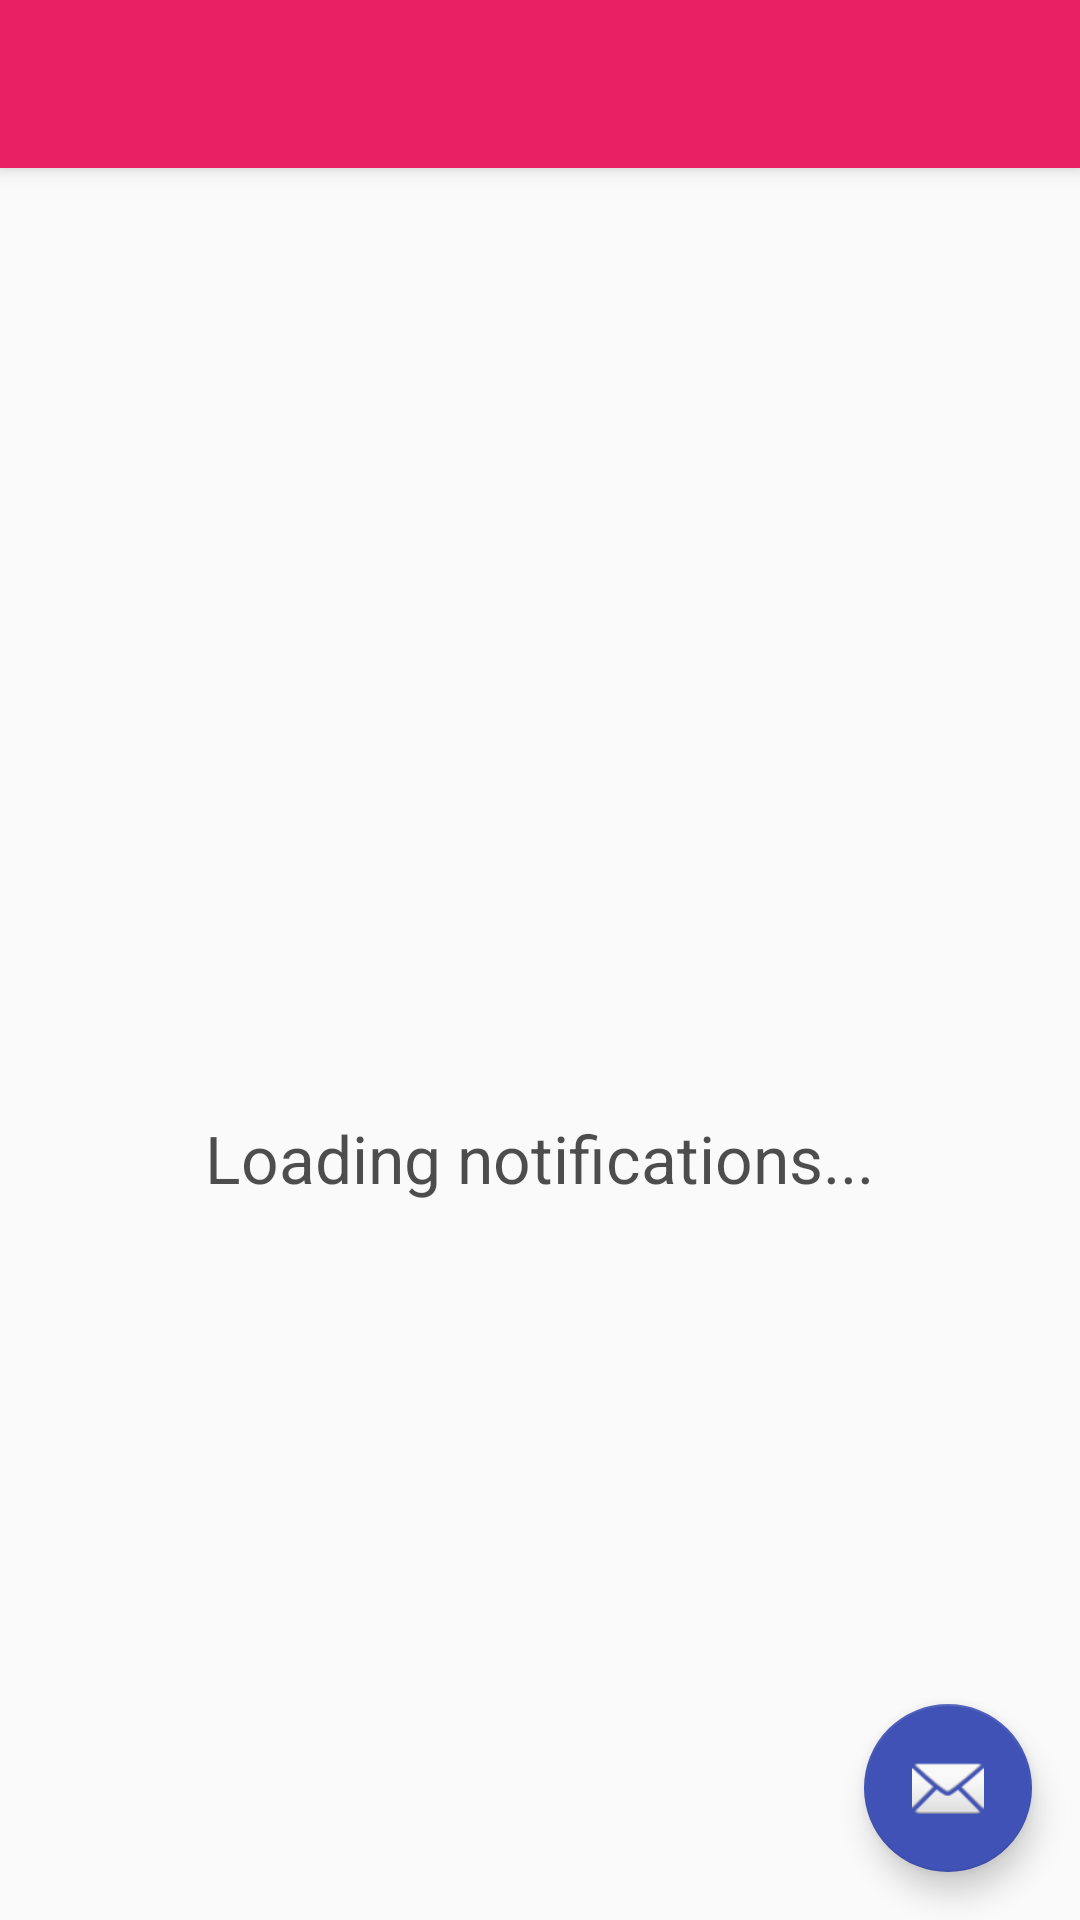

This screen was rendered from an Android layout file. Write that file and the resources it references.
<!-- AndroidManifest.xml: activity theme NotifyTheme.NoActionBar -->
<!-- res/layout/activity_notifications.xml -->
<?xml version="1.0" encoding="utf-8"?>
<android.support.v4.widget.DrawerLayout xmlns:android="http://schemas.android.com/apk/res/android"
    xmlns:app="http://schemas.android.com/apk/res-auto"
    xmlns:tools="http://schemas.android.com/tools"
    android:id="@+id/drawer_layout"
    android:layout_width="match_parent"
    android:layout_height="match_parent"
    android:fitsSystemWindows="true"
    tools:openDrawer="start">

    <include
        layout="@layout/app_bar_notifications"
        android:layout_width="match_parent"
        android:layout_height="match_parent" />

    <android.support.design.widget.NavigationView
        android:id="@+id/nav_view"
        android:layout_width="wrap_content"
        android:layout_height="match_parent"
        android:layout_gravity="start"
        android:fitsSystemWindows="true"
        app:headerLayout="@layout/nav_header_notifications"
        />

</android.support.v4.widget.DrawerLayout>
<!-- res/layout/app_bar_notifications.xml (included above) -->
<?xml version="1.0" encoding="utf-8"?>
<android.support.design.widget.CoordinatorLayout xmlns:android="http://schemas.android.com/apk/res/android"
    xmlns:app="http://schemas.android.com/apk/res-auto"
    xmlns:tools="http://schemas.android.com/tools"
    android:layout_width="match_parent"
    android:layout_height="match_parent"
    android:fitsSystemWindows="true"
    tools:context="com.maseno.franklinesable.politicalapp.notifications_package.NotificationsActivity">

    <android.support.design.widget.AppBarLayout
        android:layout_width="match_parent"
        android:layout_height="wrap_content"
        android:theme="@style/AppTheme.AppBarOverlay">

        <android.support.v7.widget.Toolbar
            android:id="@+id/toolbar"
            android:layout_width="match_parent"
            android:layout_height="?attr/actionBarSize"
            android:background="?attr/colorPrimary"
            app:popupTheme="@style/AppTheme.PopupOverlay" />

    </android.support.design.widget.AppBarLayout>

    <include layout="@layout/content_notifications" />

    <android.support.design.widget.FloatingActionButton
        android:id="@+id/fab"
        android:layout_width="wrap_content"
        android:layout_height="wrap_content"
        android:layout_gravity="bottom|end"
        android:layout_margin="@dimen/fab_margin"
        app:srcCompat="@android:drawable/ic_dialog_email" />

</android.support.design.widget.CoordinatorLayout>
<!-- res/layout/content_notifications.xml (included above) -->
<?xml version="1.0" encoding="utf-8"?>
<RelativeLayout xmlns:android="http://schemas.android.com/apk/res/android"
    xmlns:app="http://schemas.android.com/apk/res-auto"
    xmlns:tools="http://schemas.android.com/tools"
    android:id="@+id/content_notifications"
    android:layout_width="match_parent"
    android:layout_height="match_parent"
    android:paddingBottom="@dimen/activity_vertical_margin"
    android:paddingLeft="@dimen/activity_horizontal_margin"
    android:paddingRight="@dimen/activity_horizontal_margin"
    android:paddingTop="@dimen/activity_vertical_margin"
    app:layout_behavior="@string/appbar_scrolling_view_behavior"
    tools:context="com.maseno.franklinesable.politicalapp.notifications_package.NotificationsActivity"
    tools:showIn="@layout/app_bar_notifications">

    <LinearLayout
        android:layout_width="match_parent"
        android:layout_height="wrap_content"
        android:orientation="vertical"
        android:id="@+id/notification_progress"
        android:layout_centerInParent="true">
        <ProgressBar
            style="?android:attr/progressBarStyleLarge"
            android:layout_width="wrap_content"
            android:layout_height="wrap_content"
            android:id="@+id/progressBar3"
            android:layout_gravity="center"/>

        <TextView
            android:text="@string/load_notes"
            android:layout_width="wrap_content"
            android:layout_height="wrap_content"
            android:id="@+id/textView5"
            android:textAppearance="@style/TextAppearance.AppCompat.Large"
            android:alpha="0.8"
            android:fontFamily="sans-serif"
            android:layout_gravity="center"/>
    </LinearLayout>

    <android.support.v7.widget.RecyclerView
        android:layout_width="match_parent"
        android:layout_height="match_parent"
        android:scrollbars="vertical"
        android:id="@+id/my_recycler_view"
        tools:listitem="@layout/card_notifications" />


</RelativeLayout>
<!-- res/layout/card_notifications.xml (included above) -->
<?xml version="1.0" encoding="utf-8"?>
<RelativeLayout xmlns:android="http://schemas.android.com/apk/res/android"
    android:layout_width="match_parent"
    android:layout_height="wrap_content"
    android:paddingBottom="@dimen/activity_vertical_margin"
    android:paddingLeft="@dimen/activity_horizontal_margin"
    android:paddingRight="@dimen/activity_horizontal_margin"
    android:paddingTop="@dimen/activity_vertical_margin"
    android:focusable="true"
    android:clickable="true"
    android:background="?android:attr/selectableItemBackground"
    android:orientation="vertical">

    <TextView
        android:id="@+id/time"
        android:layout_width="wrap_content"
        android:layout_height="wrap_content"
        android:layout_alignParentEnd="true"
        android:layout_alignParentRight="true"
        android:layout_alignParentTop="true"
        android:text="15m"
        android:textAppearance="@style/TextAppearance.AppCompat.Small" />

    <ImageView
        android:id="@+id/flag"
        android:layout_width="wrap_content"
        android:layout_height="wrap_content"
        android:layout_alignParentEnd="true"
        android:layout_alignParentRight="true"
        android:layout_below="@id/title"
        android:src="@drawable/ic_flag_black_24dp" />

    <TextView
        android:id="@+id/name"
        android:layout_width="match_parent"
        android:layout_height="wrap_content"
        android:layout_toLeftOf="@+id/time"
        android:layout_toStartOf="@+id/time"
        android:ellipsize="end"
        android:maxLines="1"
        android:text="Ali Connors"
        android:textAppearance="@style/TextAppearance.AppCompat.Medium"
        android:textSize="20sp"
        android:textStyle="bold" />

    <TextView
        android:id="@+id/title"
        android:layout_width="wrap_content"
        android:layout_height="wrap_content"
        android:layout_alignParentLeft="true"
        android:layout_alignParentStart="true"
        android:layout_below="@id/name"
        android:ellipsize="marquee"
        android:focusable="true"
        android:focusableInTouchMode="true"
        android:lines="1"
        android:marqueeRepeatLimit="marquee_forever"
        android:maxLines="1"
        android:scrollHorizontally="true"
        android:text="Brunch this weekend"
        android:textAppearance="@style/TextAppearance.AppCompat.Medium"
        android:textSize="19sp"
        android:textStyle="bold" />

    <TextView
        android:id="@+id/summary"
        android:layout_width="match_parent"
        android:layout_height="wrap_content"
        android:layout_below="@+id/title"
        android:layout_toLeftOf="@+id/flag"
        android:layout_toStartOf="@+id/flag"
        android:ellipsize="end"
        android:maxLines="1"
        android:text="I'll be in your neighborhood doing errands this weekend regarding various issues"
        android:textAppearance="@style/TextAppearance.AppCompat.Medium" />


</RelativeLayout>
<!-- resources referenced by this layout -->
<resources>
  <dimen name="activity_horizontal_margin">16dp</dimen>
  <dimen name="activity_vertical_margin">16dp</dimen>
  <dimen name="fab_margin">16dp</dimen>
  <string name="load_notes">Loading notifications...</string>
  <style name="AppTheme.AppBarOverlay" parent="ThemeOverlay.AppCompat.Dark.ActionBar" />
  <style name="AppTheme.PopupOverlay" parent="ThemeOverlay.AppCompat.Light" />
  <style name="NotifyTheme.NoActionBar">
          <item name="windowActionBar">false</item>
          <item name="windowNoTitle">true</item>
      </style>
</resources>
